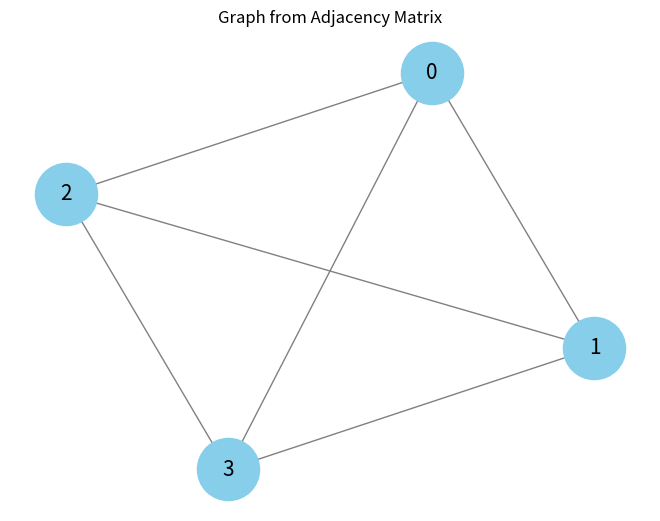
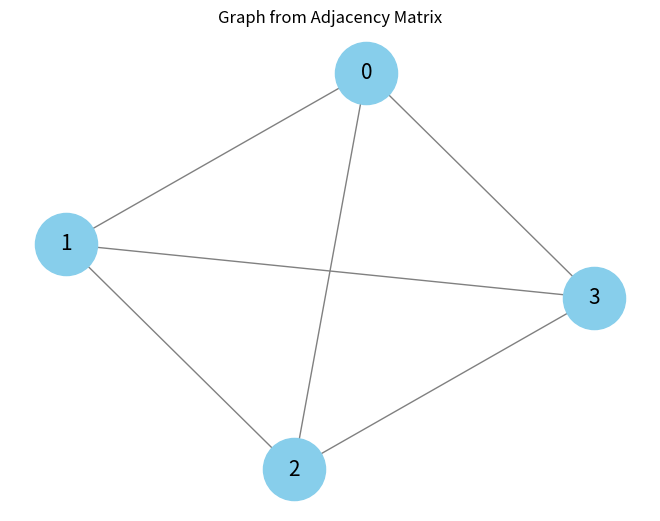
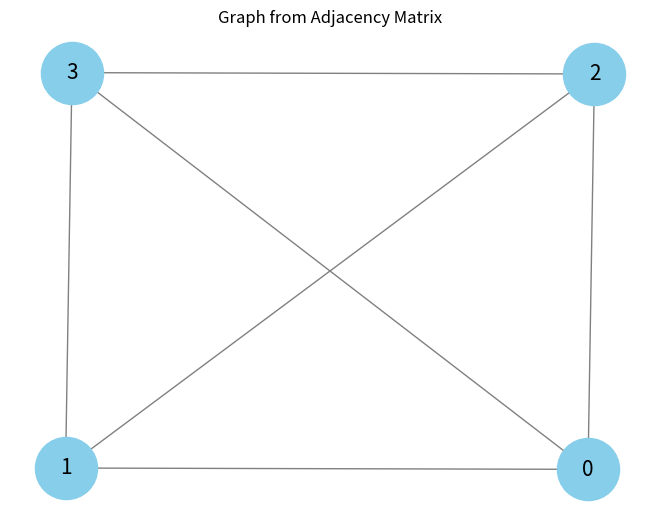

Source code (Python) for these figures, in order:
import numpy as np
import networkx as nx
from networkx.linalg import graphmatrix
from matplotlib import pyplot as plt


class GraphView():
    def __init__(self, V, E, edges, is_undirected=True, is_weighted=False, is_labelled=False):
        """
        Initialize the graph view.
        V: number of vertices
        E: number of edges
        edges: list of edges
        is_undirected: (default=True) True if the graph is undirected, False otherwise
        is_weighted: (default=False) True if the graph is weighted, False otherwise
        is_labelled: (default=False) True if the graph is labelled, False otherwise
        """
        self.V = V  # number of vertices
        self.E = E  # number of edges
        self.edges_list = edges  # list of edges
        self.last_el_ptr = 0  # pointer to the last element in the edge list
        self.is_undirected = is_undirected  # True if the graph is undirected
        self.is_weighted = is_weighted  # True if the graph is weighted
        self.is_labelled = is_labelled
        self.adjacency_list = [[] for _ in range(self.V)]
        self.adjacency_matrix = [
            [0 for _ in range(self.V)] for __ in range(self.V)]
        self.incidence_matrix = [[] for __ in range(self.V)]
        self.update_all_views(1)
        self.last_el_ptr += self.E

    def print_adjacency_list(self):
        print("Adjacency List:")
        for i in range(self.V):
            print(f"{i}: {self.adjacency_list[i]}")

    def print_adjacency_matrix(self):
        print("Adjacency Matrix:")
        print(np.array(self.adjacency_matrix))

    def print_incidence_matrix(self):
        print("Incidence Matrix:")
        print(np.array(self.incidence_matrix))
    # provide lists of edges to delete, check same for matrix as well

    def update_adjacency_list(self, operation, del_edges=[]):
        """
        Update the adjacency list after adding an edge.
        operation: 1 for adding an edge, 0 for deleting an edge
        """
        if operation == 1:
            # this for loop goes from the last(previous) edge added to the end of the new extended edge_list
            weight = 1
            for i in range(self.last_el_ptr, len(self.edges_list)):
                if self.is_weighted:
                    weight = self.edges_list[i][2]
                self.adjacency_list[self.edges_list[i][0]].append(
                    (self.edges_list[i][1], weight))
                if self.is_undirected:
                    self.adjacency_list[self.edges_list[i][1]].append(
                        (self.edges_list[i][0], weight))
            # print(f"\nNew adj_list: {self.print_adjacency_list()}. \n Time = O(1)") #make display function to print properly
        else:
            for i in range(self.E, len(del_edges)):
                self.adjacency_list[del_edges[i][0]].remove(del_edges[i][1])
                if self.is_undirected:
                    self.adjacency_list[del_edges[i]
                                        [1]].remove(del_edges[i][0])
            # print(f"\nNew adj_list: {self.print_adjacency_list()}. \n Time = O(V)")

    def update_adjacency_matrix(self, operation, del_edges=[]):
        """
        Update the adjacency matrix after adding an edge.
        operation: 1 for adding an edge, 0 for deleting an edge
        """
        if operation == 1:
            for i in range(self.last_el_ptr, len(self.edges_list)):
                if self.is_weighted:
                    weight = self.edges_list[i][2]
                else:
                    weight = 1
                self.adjacency_matrix[self.edges_list[i]
                                      [0]][self.edges_list[i][1]] = weight
                if self.is_undirected:
                    self.adjacency_matrix[self.edges_list[i]
                                          [1]][self.edges_list[i][0]] = weight
            # print(f"\nNew adjacency_matrix: {self.print_adjacency_matrix()}. \n Time = O(1)")
        else:
            for i in range(len(del_edges)):
                self.adjacency_matrix[del_edges[i][0]][del_edges[i][1]] = 0
                self.adjacency_matrix[del_edges[i][1]][del_edges[i][0]] = 0
            # print(f"\nNew adjacency_matrix: {self.print_adjacency_matrix()}. \n Time = O(1)")

    def update_incidence_matrix(self, operation, del_edges=[]):
        """
        Update the incidence matrix after adding an edge.
        operation: 1 for adding an edge, 0 for deleting an edge
        """
        self.incidence_matrix = [
            [0 for _ in range(len(self.edges_list))] for __ in range(self.V)]

        if operation == 1:
            for i in range(len(self.edges_list)):
                self.incidence_matrix[self.edges_list[i][0]][i] = 1
                self.incidence_matrix[self.edges_list[i][1]][i] = 1
            # print(f"\nNew incidence_matrix: {self.print_incidence_matrix()}. \n Time = O(V*E)")
        else:
            for i in range(len(del_edges)):
                edge_to_del = self.edges_list.index(del_edges[i])
                self.incidence_matrix[del_edges[i][0]][edge_to_del] = 0
                self.incidence_matrix[del_edges[i][1]][edge_to_del] = 0
            # print(f"\nNew incidence_matrix: {self.print_incidence_matrix()}. \n Time = O(E)")

    def update_all_views(self, operation, del_edges=[]):
        """
        Sorts the edges list and then Update all the views after adding an edge.
        operation: 1 for adding an edge, 0 for deleting an edge
        """
        self.edges_list.sort(
            key=lambda x: x[0])  # sort the edges list: O(ElogE)
        self.update_adjacency_list(operation, del_edges)
        self.update_adjacency_matrix(operation, del_edges)
        self.update_incidence_matrix(operation, del_edges)


class Graph(GraphView):
    def __init__(self, *args, **kwargs):
        super().__init__(*args, **kwargs)

    def add_edge(self, edge):
        """
        Add an edge to the graph.
        edge: tuple of two vertices
        weight: weight of the edge, if the graph is weighted
        """
        self.edges_list.append(edge)
        self.update_all_views(1)
        self.E += 1

    def add_edges(self, edges):
        """
        Add multiple edges to the graph.
        edges: list of tuples of two vertices
        """
        if self.is_weighted:
            if len(edges[0]) == 2:
                raise ValueError("Weighted graph needs weights for the edges")
        self.edges_list.extend(edges)
        self.update_all_views(1)
        self.E += len(edges)

    def delete_edges(self, del_edges):
        """
        Delete an edge from the graph.
        edge: tuple of two vertices
        """
        for edge in del_edges:
            if edge not in self.edges_list:
                raise ValueError("Edge not found in the graph")
            self.edges_list.remove(edge)
        self.update_all_views(1, del_edges)
        self.E -= len(del_edges)

    def print_graph_nx(self):
        if self.is_weighted:
            edges = [(edge[0], edge[1]) for edge in self.edges_list]
        elif self.is_labelled:
            edges = []
            edge_labels = dict()
            for edge in self.edges_list:
                edges.append((edge[0], edge[1]))
                edge_labels[(edge[0], edge[1])] = edge[2]
            print("edge labels: ", edge_labels)
        else:
            edges = self.edges_list

        G = nx.from_edgelist(edges)
        pos = nx.spring_layout(G)
        plt.figure()
        nx.draw(G, pos, with_labels=True, node_color='skyblue',
                node_size=2000, edge_color='gray', font_size=15, font_color='black')
        if self.is_labelled:
            nx.draw_networkx_edge_labels(
                G, pos,
                edge_labels=edge_labels,
                font_color="red"
            )
        plt.axis("off")
        plt.title("Graph from Adjacency Matrix")
        plt.show()


if __name__ == "__main__":
    # Example usage
    g1 = Graph(4, 6, [(0, 1), (1, 2), (2, 3), (3, 0), (0, 2),
               (1, 3)], is_undirected=True, is_weighted=False)
    g1.print_graph_nx()

    g1.add_edge((1, 3))

    g1.print_graph_nx()

    g1.delete_edges([(1, 3)])

    g1.print_graph_nx()
